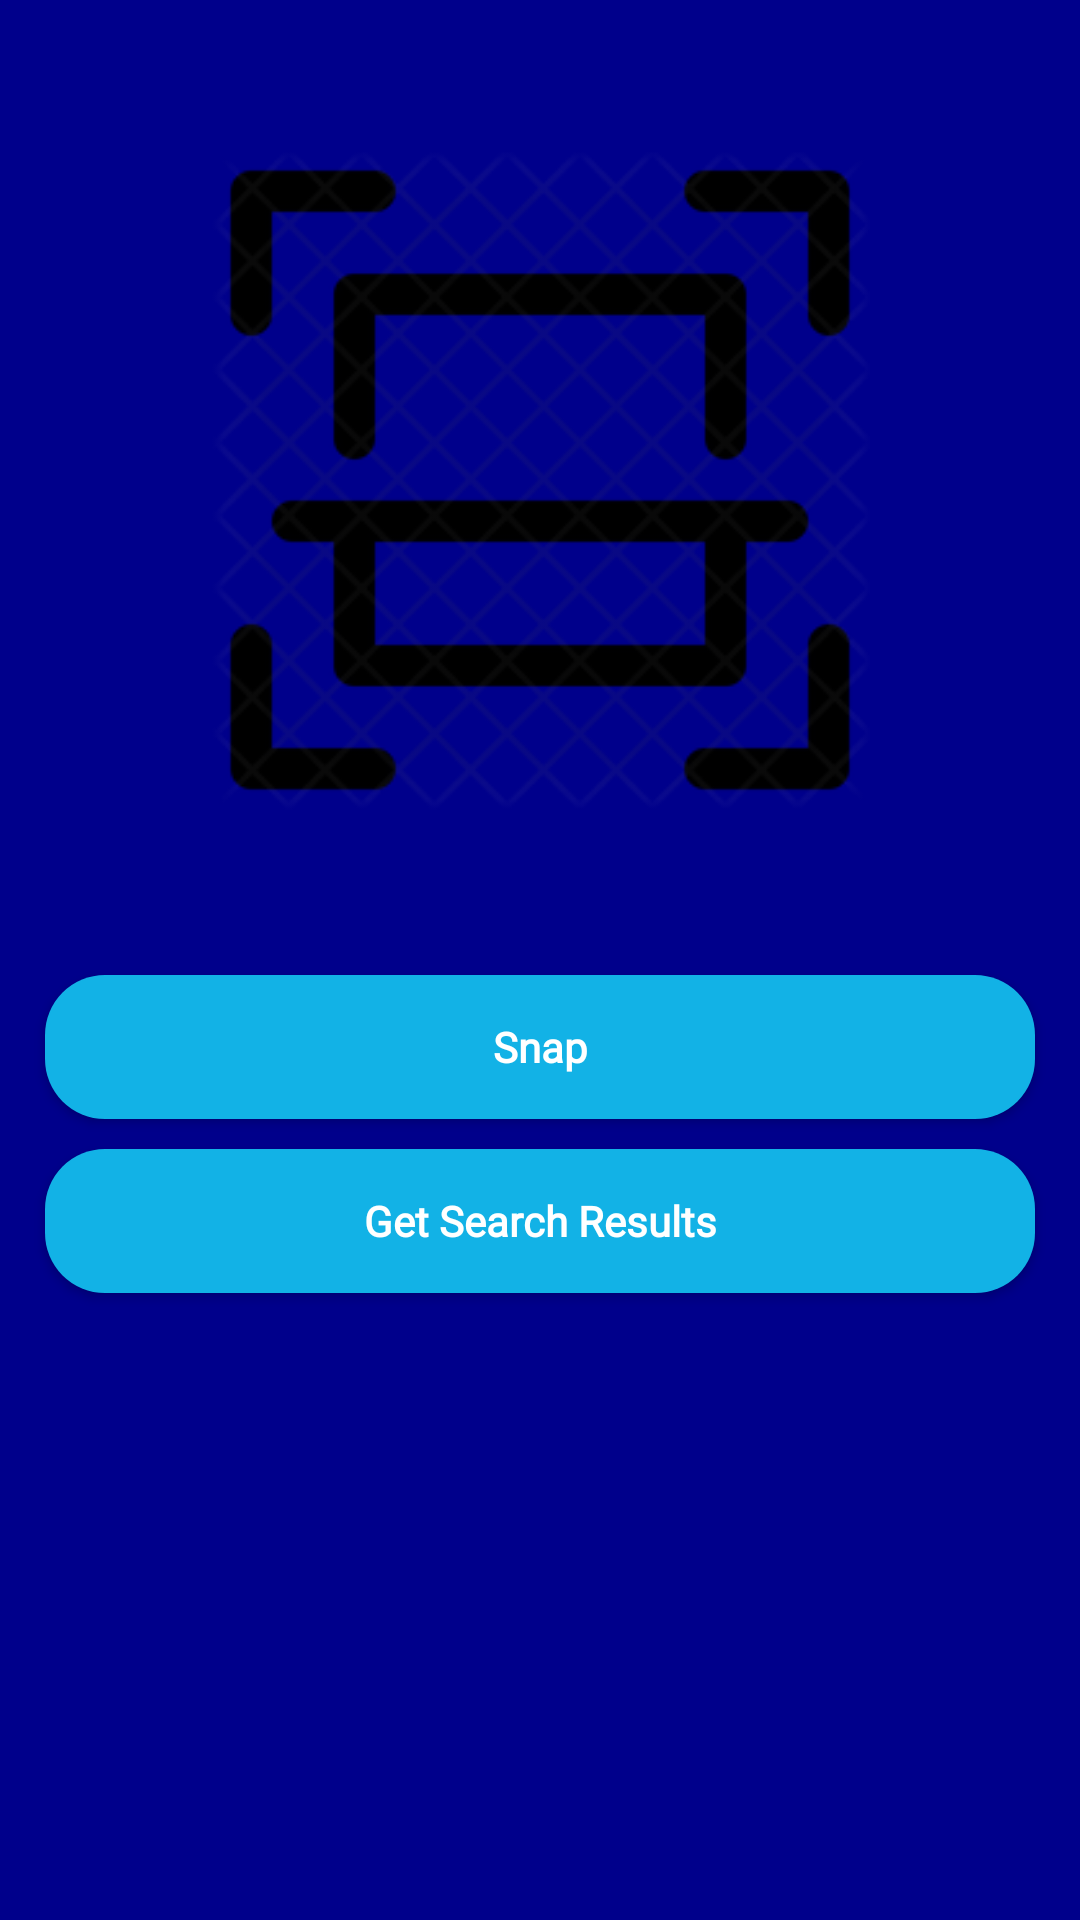

Produce the Android XML layout that renders to this screen, including the resource entries it uses.
<!-- AndroidManifest.xml: application theme Theme.GoogleLensCloneDemo -->
<!-- res/layout/activity_main.xml -->
<?xml version="1.0" encoding="utf-8"?>
<RelativeLayout xmlns:android="http://schemas.android.com/apk/res/android"
    xmlns:app="http://schemas.android.com/apk/res-auto"
    xmlns:tools="http://schemas.android.com/tools"
    android:layout_width="match_parent"
    android:layout_height="match_parent"
    android:background="@color/dark_blue_shade_1"
    tools:context=".MainActivity">

    <ImageView
        android:layout_width="match_parent"
        android:layout_height="300dp"
        android:id="@+id/image"
        android:layout_alignParentTop="true"
        android:layout_centerHorizontal="true"
        android:layout_marginTop="10dp"
        android:padding="40dp"
        android:src="@drawable/scanner_one"
        />

    <LinearLayout
        android:id="@+id/idLLButtons"
        android:layout_width="match_parent"
        android:layout_height="wrap_content"
        android:layout_below="@+id/image"
        android:layout_marginStart="10dp"
        android:layout_marginTop="10dp"
        android:layout_marginEnd="10dp"
        android:layout_marginBottom="10dp"
        android:orientation="vertical">

        <Button
            android:id="@+id/idBtnSnap"
            android:layout_width="match_parent"
            android:layout_height="wrap_content"
            android:layout_gravity="center"
            android:layout_margin="5dp"
            android:background="@drawable/button_back"
            android:fontFamily="@font/prompt"
            android:text="Snap"
            android:textAllCaps="false"
            android:textColor="@color/white"
            android:textStyle="bold"
            app:backgroundTint="@color/light_blue" />

        <Button
            android:id="@+id/idBtnResults"
            android:layout_width="match_parent"
            android:layout_height="wrap_content"
            android:layout_gravity="center"
            android:layout_margin="5dp"
            android:background="@drawable/button_back"
            android:fontFamily="@font/prompt"
            android:text="Get Search Results"
            android:textAllCaps="false"
            android:textColor="@color/white"
            android:textStyle="bold"
            app:backgroundTint="@color/light_blue" />

    </LinearLayout>

    <ProgressBar
        android:layout_width="wrap_content"
        android:layout_height="match_parent"
        android:layout_centerHorizontal="true"
        android:layout_alignParentBottom="true"
        android:id="@+id/idPBLoading"
        android:layout_marginBottom="58dp"
        android:visibility="gone"
        />

    <androidx.recyclerview.widget.RecyclerView
        android:layout_width="match_parent"
        android:layout_height="wrap_content"
        android:layout_alignParentBottom="true"
        android:id="@+id/idRVSearchResults"
        android:layout_below="@id/idLLButtons"
        android:orientation="horizontal"
        app:layoutManager="androidx.recyclerview.widget.LinearLayoutManager"/>

</RelativeLayout>
<!-- resources referenced by this layout -->
<resources>
  <color name="dark_blue_shade_1">#00008B</color>
  <color name="light_blue">#12B2E6</color>
  <color name="white">#FFFFFFFF</color>
  <!-- drawable button_back (drawable) -->
  <?xml version="1.0" encoding="utf-8"?>
  <shape xmlns:android="http://schemas.android.com/apk/res/android">
      android:shape="rectangle"
      <corners android:radius="20dp"/>
      <solid android:color="@color/light_blue"/>
  </shape>
  <!-- drawable scanner_one: jpg bitmap (drawable, 15654 bytes) -->
  <style name="Theme.GoogleLensCloneDemo" parent="Theme.MaterialComponents.DayNight.NoActionBar">
          
          <item name="colorPrimary">@color/purple_500</item>
          <item name="colorPrimaryVariant">@color/purple_700</item>
          <item name="colorOnPrimary">@color/white</item>
          
          <item name="colorSecondary">@color/teal_200</item>
          <item name="colorSecondaryVariant">@color/teal_700</item>
          <item name="colorOnSecondary">@color/black</item>
          
          <item name="android:statusBarColor" tools:targetApi="l">?attr/colorPrimaryVariant</item>
          
      </style>
  <color name="purple_500">#FF6200EE</color>
  <color name="purple_700">#00008b\B</color>
  <color name="teal_200">#FF03DAC5</color>
  <color name="teal_700">#FF018786</color>
  <color name="black">#FF000000</color>
</resources>
